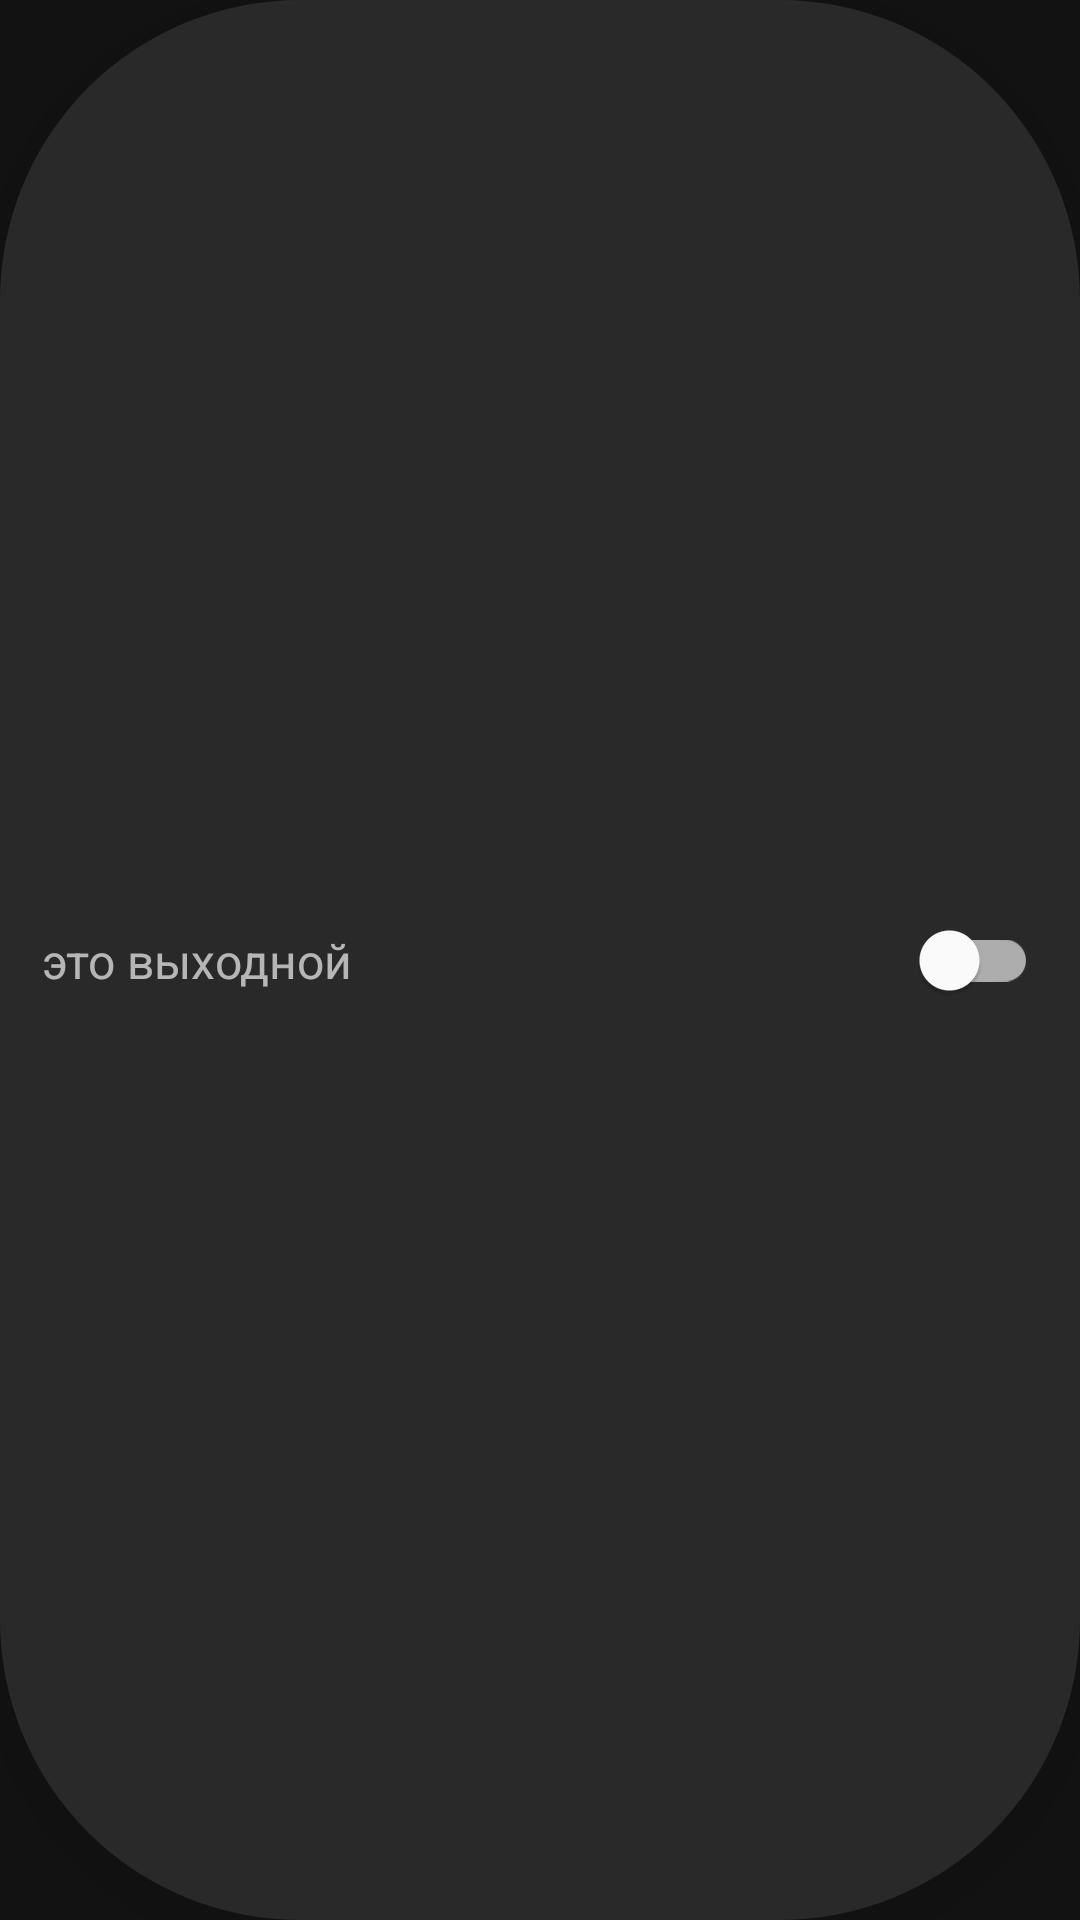

Layout XML and referenced resources for this Android screen:
<!-- AndroidManifest.xml: application theme Theme.CalculateWorkingTime -->
<!-- res/layout/switch_is_day_off.xml -->
<?xml version="1.0" encoding="utf-8"?>
<androidx.constraintlayout.widget.ConstraintLayout xmlns:android="http://schemas.android.com/apk/res/android"
    xmlns:app="http://schemas.android.com/apk/res-auto"
    style="@style/ItemListProject"
    android:paddingHorizontal="@dimen/def_margin">

    <TextView
        android:id="@+id/tv_name"
        android:layout_width="wrap_content"
        android:layout_height="wrap_content"
        android:backgroundTint="@color/def_text_color"
        android:text="@string/it_day_off"
        android:textColor="@color/def_text_color"
        android:textSize="@dimen/item_project_text_size"
        app:layout_constraintBottom_toBottomOf="parent"
        app:layout_constraintStart_toStartOf="parent"
        app:layout_constraintTop_toTopOf="parent" />


    <com.google.android.material.switchmaterial.SwitchMaterial
        android:id="@+id/switch_is_day_off"
        android:layout_width="wrap_content"
        android:layout_height="wrap_content"
        android:layout_centerVertical="true"
        android:background="@android:color/transparent"
        app:layout_constraintBottom_toBottomOf="parent"
        app:layout_constraintEnd_toEndOf="parent"
        app:layout_constraintTop_toTopOf="parent" />
</androidx.constraintlayout.widget.ConstraintLayout>
<!-- resources referenced by this layout -->
<resources>
  <color name="def_text_color">#A8FFFFFF</color>
  <dimen name="def_margin">14dp</dimen>
  <dimen name="item_project_text_size">16sp</dimen>
  <string name="it_day_off">это выходной</string>
  <style name="ItemListProject">
          <item name="android:textColor">@color/def_text_color</item>
          <item name="android:layout_height">60dp</item>
          <item name="android:layout_width">match_parent</item>
          <item name="android:textAllCaps">false</item>
          <item name="android:textSize">@dimen/item_project_text_size</item>
          <item name="android:background">@drawable/background_button_selection</item>
          <item name="android:elevation">@dimen/def_elevation</item>
          <item name="android:paddingStart">@dimen/def_margin</item>
          <item name="android:paddingEnd">@dimen/def_margin</item>
      </style>
  <style name="Theme.CalculateWorkingTime" parent="Theme.MaterialComponents.DayNight.NoActionBar">
          
          <item name="colorPrimary">@color/background_color</item>
          <item name="colorPrimaryVariant">@color/background_color</item>
          <item name="colorOnPrimary">@color/background_color</item>
          
          <item name="colorSecondary">@color/background_color</item>
          <item name="colorSecondaryVariant">@color/background_color</item>
          <item name="colorOnSecondary">@color/background_color</item>
          
          <item name="android:statusBarColor" tools:targetApi="l">@color/background_color</item>
          <item name="android:windowBackground">@color/background_color</item>
          <item name="android:textColor">@color/def_text_color</item>
          <item name="android:textSize">@dimen/def_text_size</item>
      </style>
  <!-- drawable background_button_selection (drawable) -->
  <?xml version="1.0" encoding="utf-8"?>
  <shape xmlns:android="http://schemas.android.com/apk/res/android">
      <corners android:radius="100dp"/>
      <solid android:color="@color/buttons_background_color"/>
  </shape>
  <dimen name="def_elevation">@dimen/padding_for_shadow</dimen>
  <color name="background_color">#121212</color>
  <dimen name="def_text_size">16sp</dimen>
  <color name="buttons_background_color">#1AFFFFFF</color>
  <dimen name="padding_for_shadow">6dp</dimen>
</resources>
